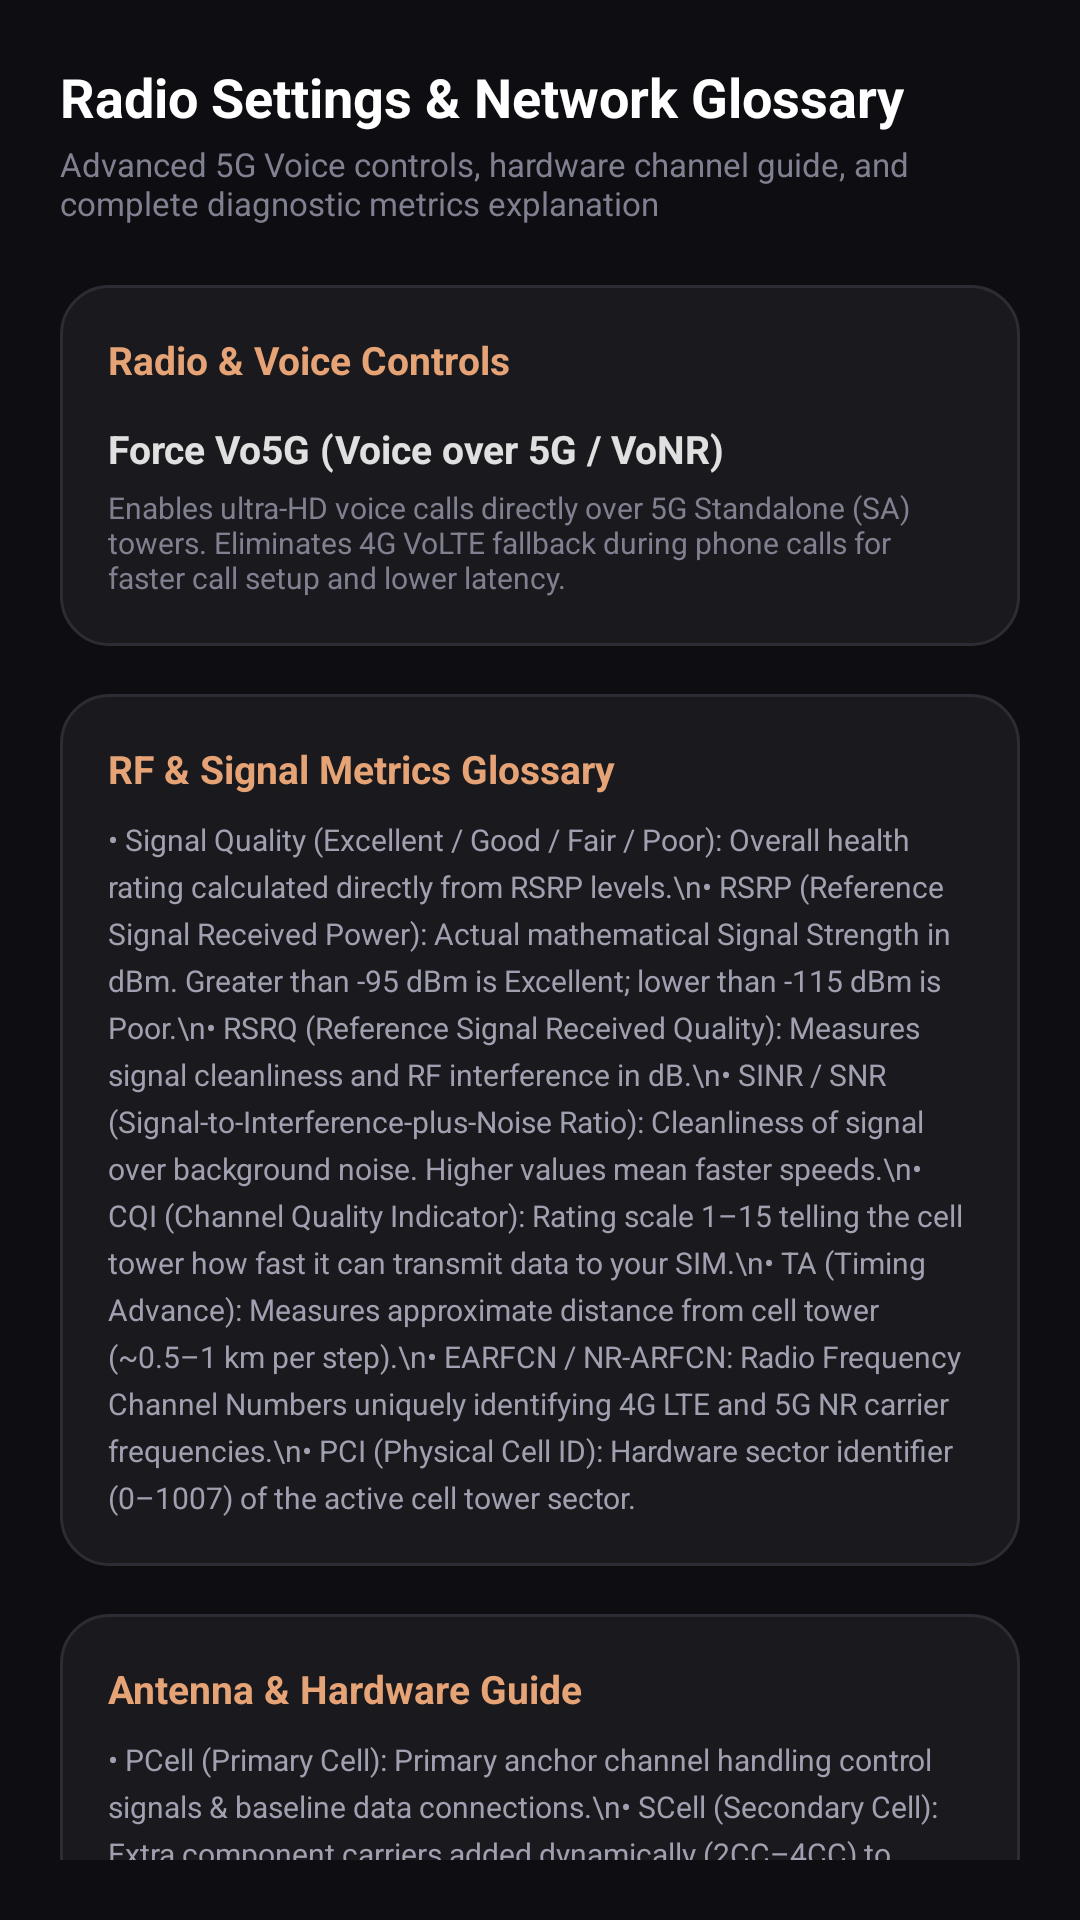

This screen was rendered from an Android layout file. Write that file and the resources it references.
<!-- AndroidManifest.xml: application theme Theme.DeviceSettings -->
<!-- res/layout/dialog_advanced_network_settings.xml -->
<?xml version="1.0" encoding="utf-8"?>
<ScrollView xmlns:android="http://schemas.android.com/apk/res/android"
    android:layout_width="match_parent"
    android:layout_height="match_parent"
    android:fillViewport="true"
    android:padding="20dp"
    android:background="#0D0D12">

    <LinearLayout
        android:layout_width="match_parent"
        android:layout_height="wrap_content"
        android:orientation="vertical">

        
        <TextView
            android:layout_width="wrap_content"
            android:layout_height="wrap_content"
            android:text="Radio Settings &amp; Network Glossary"
            android:textSize="18sp"
            android:textStyle="bold"
            android:textColor="#FFFFFF" />

        <TextView
            android:layout_width="wrap_content"
            android:layout_height="wrap_content"
            android:layout_marginTop="3dp"
            android:layout_marginBottom="20dp"
            android:text="Advanced 5G Voice controls, hardware channel guide, and complete diagnostic metrics explanation"
            android:textSize="11sp"
            android:textColor="#808090" />

        
        <LinearLayout
            android:layout_width="match_parent"
            android:layout_height="wrap_content"
            android:orientation="vertical"
            android:layout_marginBottom="16dp"
            android:padding="16dp"
            android:background="@drawable/card_bg_dark">

            <TextView
                android:layout_width="wrap_content"
                android:layout_height="wrap_content"
                android:text="Radio &amp; Voice Controls"
                android:textSize="13sp"
                android:textStyle="bold"
                android:textColor="#E5A376" />

            <RelativeLayout
                android:layout_width="match_parent"
                android:layout_height="wrap_content"
                android:layout_marginTop="12dp">

                <LinearLayout
                    android:layout_width="wrap_content"
                    android:layout_height="wrap_content"
                    android:layout_alignParentStart="true"
                    android:layout_toStartOf="@+id/dialog_switch_vonr"
                    android:orientation="vertical"
                    android:paddingEnd="12dp">

                    <TextView
                        android:layout_width="wrap_content"
                        android:layout_height="wrap_content"
                        android:text="Force Vo5G (Voice over 5G / VoNR)"
                        android:textSize="13sp"
                        android:textStyle="bold"
                        android:textColor="#E0E0E0" />

                    <TextView
                        android:layout_width="wrap_content"
                        android:layout_height="wrap_content"
                        android:layout_marginTop="4dp"
                        android:text="Enables ultra-HD voice calls directly over 5G Standalone (SA) towers. Eliminates 4G VoLTE fallback during phone calls for faster call setup and lower latency."
                        android:textSize="10sp"
                        android:textColor="#808090" />
                </LinearLayout>

                <Switch
                    android:id="@+id/dialog_switch_vonr"
                    android:layout_width="wrap_content"
                    android:layout_height="wrap_content"
                    android:layout_alignParentEnd="true"
                    android:layout_centerVertical="true"
                    android:thumbTint="#E5A376"
                    android:trackTint="#606070" />
            </RelativeLayout>
        </LinearLayout>

        
        <LinearLayout
            android:layout_width="match_parent"
            android:layout_height="wrap_content"
            android:orientation="vertical"
            android:layout_marginBottom="16dp"
            android:padding="16dp"
            android:background="@drawable/card_bg_dark">

            <TextView
                android:layout_width="wrap_content"
                android:layout_height="wrap_content"
                android:text="RF &amp; Signal Metrics Glossary"
                android:textSize="13sp"
                android:textStyle="bold"
                android:textColor="#E5A376" />

            <TextView
                android:layout_width="wrap_content"
                android:layout_height="wrap_content"
                android:layout_marginTop="8dp"
                android:text="• Signal Quality (Excellent / Good / Fair / Poor): Overall health rating calculated directly from RSRP levels.\n• RSRP (Reference Signal Received Power): Actual mathematical Signal Strength in dBm. Greater than -95 dBm is Excellent; lower than -115 dBm is Poor.\n• RSRQ (Reference Signal Received Quality): Measures signal cleanliness and RF interference in dB.\n• SINR / SNR (Signal-to-Interference-plus-Noise Ratio): Cleanliness of signal over background noise. Higher values mean faster speeds.\n• CQI (Channel Quality Indicator): Rating scale 1–15 telling the cell tower how fast it can transmit data to your SIM.\n• TA (Timing Advance): Measures approximate distance from cell tower (~0.5–1 km per step).\n• EARFCN / NR-ARFCN: Radio Frequency Channel Numbers uniquely identifying 4G LTE and 5G NR carrier frequencies.\n• PCI (Physical Cell ID): Hardware sector identifier (0–1007) of the active cell tower sector."
                android:textSize="10sp"
                android:textColor="#A0A0B0"
                android:lineSpacingExtra="4dp" />
        </LinearLayout>

        
        <LinearLayout
            android:layout_width="match_parent"
            android:layout_height="wrap_content"
            android:orientation="vertical"
            android:layout_marginBottom="16dp"
            android:padding="16dp"
            android:background="@drawable/card_bg_dark">

            <TextView
                android:layout_width="wrap_content"
                android:layout_height="wrap_content"
                android:text="Antenna &amp; Hardware Guide"
                android:textSize="13sp"
                android:textStyle="bold"
                android:textColor="#E5A376" />

            <TextView
                android:layout_width="wrap_content"
                android:layout_height="wrap_content"
                android:layout_marginTop="8dp"
                android:text="• PCell (Primary Cell): Primary anchor channel handling control signals &amp; baseline data connections.\n• SCell (Secondary Cell): Extra component carriers added dynamically (2CC–4CC) to boost download speed.\n• MIMO (Multiple-Input Multiple-Output): 4x4 or 2x2 parallel spatial antenna streams.\n• Rx Chain / Diversity: Active receiver antenna branches (Rx0–Rx3) filtering background noise.\n• Tx Power: Baseband transmit output power (Class 3 23 dBm standard).\n• Modem Temp: Real-time temperature of the Qualcomm SM8350 baseband RF transceiver."
                android:textSize="10sp"
                android:textColor="#A0A0B0"
                android:lineSpacingExtra="4dp" />
        </LinearLayout>

        
        <LinearLayout
            android:layout_width="match_parent"
            android:layout_height="wrap_content"
            android:orientation="vertical"
            android:layout_marginBottom="16dp"
            android:padding="16dp"
            android:background="@drawable/card_bg_dark">

            <TextView
                android:layout_width="wrap_content"
                android:layout_height="wrap_content"
                android:text="Network Security &amp; System States"
                android:textSize="13sp"
                android:textStyle="bold"
                android:textColor="#E5A376" />

            <TextView
                android:layout_width="wrap_content"
                android:layout_height="wrap_content"
                android:layout_marginTop="8dp"
                android:text="• Active MBN: Qualcomm modem configuration profile binary loaded for your operator.\n• Carrier Config: System carrier overlay package providing operator parameters.\n• IMS VoLTE / VoWiFi / VoNR: Voice over LTE, Wi-Fi, and 5G IP multimedia subsystem status.\n• 5G SIM Privacy (SUCI): Elliptic curve (Curve25519) identity encryption protecting your SIM from IMSI catchers.\n• Air-Interface Ciphering: Active encryption protocol (AES-128 / ZUC EEA2/NEA2) securing over-the-air data.\n• ENDC: E-UTRA-NR Dual Connectivity allowing simultaneous 4G+5G connections in 5G NSA mode.\n• DCNR: Dual Connectivity Needed Restriction flag set by operator."
                android:textSize="10sp"
                android:textColor="#A0A0B0"
                android:lineSpacingExtra="4dp" />
        </LinearLayout>

        
        <LinearLayout
            android:layout_width="match_parent"
            android:layout_height="wrap_content"
            android:orientation="vertical"
            android:layout_marginBottom="20dp"
            android:padding="16dp"
            android:background="@drawable/card_bg_dark">

            <TextView
                android:layout_width="wrap_content"
                android:layout_height="wrap_content"
                android:text="Status &amp; Unavailable States Meaning"
                android:textSize="13sp"
                android:textStyle="bold"
                android:textColor="#E5A376" />

            <TextView
                android:layout_width="wrap_content"
                android:layout_height="wrap_content"
                android:layout_marginTop="8dp"
                android:text="• Unavailable / -- : The metric is not reported by the cell tower or modem RIL in the current state.\n• N/A (Not supported on 2G GSM): 2G (GERAN) networks do not measure CQI, SINR, or Timing Advance.\n• ▲ (Green Arrow): Metric value improved since last sample (higher RSRP/SINR/CQI).\n• ▼ (Red Arrow): Metric value degraded since last sample."
                android:textSize="10sp"
                android:textColor="#A0A0B0"
                android:lineSpacingExtra="4dp" />
        </LinearLayout>

        
        <LinearLayout
            android:layout_width="match_parent"
            android:layout_height="wrap_content"
            android:orientation="vertical"
            android:gravity="center_horizontal"
            android:layout_marginTop="8dp"
            android:layout_marginBottom="16dp">

            <TextView
                android:layout_width="wrap_content"
                android:layout_height="wrap_content"
                android:text="Made with ❤️ by SuperJammy"
                android:textSize="12sp"
                android:textStyle="bold"
                android:textColor="#E5A376" />

            <TextView
                android:layout_width="wrap_content"
                android:layout_height="wrap_content"
                android:layout_marginTop="2dp"
                android:text="Special Credits to Gemini"
                android:textSize="11sp"
                android:textColor="#808090" />
        </LinearLayout>

    </LinearLayout>
</ScrollView>
<!-- resources referenced by this layout -->
<resources>
  <!-- drawable card_bg_dark (drawable) -->
  <?xml version="1.0" encoding="utf-8"?>
  <shape xmlns:android="http://schemas.android.com/apk/res/android"
      android:shape="rectangle">
      <solid android:color="#1A1A1E" />
      <corners android:radius="16dp" />
      <stroke
          android:width="1dp"
          android:color="#2C2C34" />
  </shape>
  <style name="Theme.DeviceSettings" parent="Theme.SubSettingsBase.Expressive">
          <item name="android:colorControlHighlight">@color/ripple_color</item>
          <item name="colorControlHighlight">@color/ripple_color</item>
      </style>
  <color name="ripple_color">#1F000000</color>
</resources>
